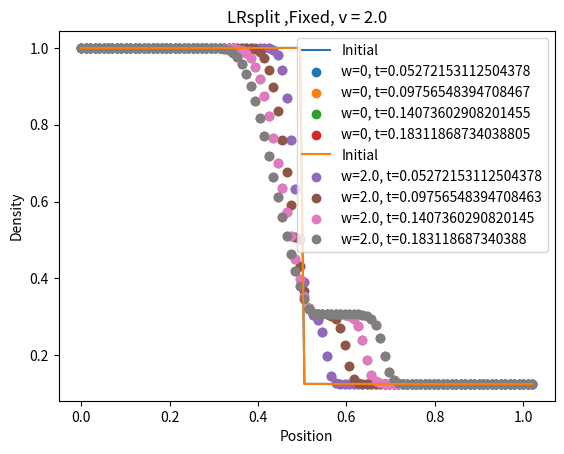

Recreate this plot in Python.
""" A toy model for hydro simulations, used to test things before trying out Arepo.
[redacted]
	Date: 07/11/2019
	UPDATE: Added moving mesh as of 27/11/2019
	
	To run a hydro sim:
	1. Initialize a mesh instance
	2. Run mesh.setup(), with whatever conditions you like
	3. Run mesh.solve()
"""
import numpy as np
import matplotlib.pyplot as plt


"""	Functions to convert from primitive vector to conserved vector and flux"""
def prim2cons(W, gamma):
	U = np.full((len(W), 3), np.nan)		#conserved state vector
	U[:,0] = W[:,0]
	U[:,1] = W[:,0]*W[:,1]
	U[:,2] = W[:,2]/(gamma-1) + (W[:,0]*W[:,1]**2)/2
	return(U)

def cons2prim(U, gamma):
	W = np.full((len(U), 3), np.nan)		#primitive state vector
	W[:,0] = U[:,0]
	W[:,1] = U[:,1]/U[:,0]
	W[:,2] = (gamma-1)*(U[:,2] - (U[:,1]**2/U[:,0])/2)
	return(W)

def prim2flux(W, gamma):
	F = np.full((len(W), 3), np.nan)		#conserved state vector
	F[:,0] = W[:,0]*W[:,1]
	F[:,1] = W[:,0]*W[:,1]**2 + W[:,2]
	F[:,2] = W[:,1] * (W[:,2]/(gamma-1) + (W[:,0]*W[:,1]**2)/2 + W[:,2])
	return(F)


"""	Function to impose boundary conditions onto primitive state vectors"""
def boundary(q,boundary):
   if boundary == "flow":
       q[0,:] = q[1,:]
       q[-1,:] = q[-2,:]
   elif boundary == "periodic":
       q[0,:] = q[-2,:]
       q[-1,:] = q[1,:]
   return(q)
	

class mesh:
	def __init__(self, 					
				 nx, tend, xend,					#number of (non-ghost) cells, simulation cutoff time, spatial extent of grid
				 mesh_type = "Fixed", fixed_v = 0,	#type of mesh movement (options = "Fixed" or "Lagrangian"), velocity of fixed grid
				 CFL=0.5, gamma=1.4):
		#	Establishing grid:
		self.nx, self.tend, self.xend, self.CFL, self.gamma = nx, tend, xend, CFL, gamma
		self.mesh_type = mesh_type
		self.v = np.full(nx+2, fixed_v)								#velocity of cell centres -- defaults to 0 for Eulerian mesh
		self.vf = np.full(nx+1, fixed_v)							#velocity of cell faces -- defaults to same as cell centres
		self.cell_widths = np.full(nx+2, self.xend/(self.nx-1) ) 	#size of cell -- initially uniform across all cells
		self.x = np.arange(0, nx+2)*(self.cell_widths[0])			#position of cell centre
		
		#	Attributes that will be used later:
		self.boundary, self.IC = None, None							#Boundary type, initial condition type
		self.W = np.full((self.nx+2, 3), np.nan)					#primitive vector (lab frame)
		self.fF = np.full((nx+1, 3), np.nan)						#Net flux across face (lab frame)
		self.lm = np.full(nx+1,np.nan)								#Left signal velocity	
		self.lp = np.full(nx+1,np.nan)								#Right signal velocity
	
	"""		Generate primitive vectors from Riemann-style Left/Right split		"""
	def get_W_LRsplit(self, cutoff, 				#cutoff tells where L/R boundary is
					  rhoL, PL, vL, rhoR, PR, vR):	#conditions on left, right
		for i in range(0, self.nx + 2):
			if self.x[i] <= cutoff*self.xend:
				self.W[i,0] = rhoL
				self.W[i,1] = vL
				self.W[i,2] = PL
			else:
				self.W[i,0] = rhoR
				self.W[i,1] = vR
				self.W[i,2] = PR
	
	
	"""		Generate primitive vectors from soundwave criteria		"""
	def get_W_soundwave(self, rhoB, drho,		#background density, density wave amplitude
						l, c_s, vB):			#wavelength, sound speed, bulk velocity
		C = c_s**2*rhoB**(1-self.gamma)/(self.gamma)  	#P = C*rho^gamma
		k = 2*np.pi/l
		for i in range(0, self.nx+2):
			if self.x[i] <= l:
				self.W[i,0] = rhoB + drho*np.sin(k*self.x[i])
				self.W[i,1] = vB + c_s* (drho/rhoB)*np.sin(k*self.x[i])
				self.W[i,2] = C*self.W[i,0]**self.gamma
			else:
				self.W[i,0] = rhoB
				self.W[i,1] = vB
				self.W[i,2] = C*rhoB**self.gamma
	
	
	"""		Set up Primitive vectors		"""
	def setup(self, 
			  vB=0, rhoB=1.0, drho=1e-3, l=0.2, c_s=1.0,					#variables for soundwave
			  vL=0, vR=0, rhoL=1.0, rhoR=0.1, PL=1.0, PR=0.125, cutoff=0.5,	#variables for Riemann split
			  IC="soundwave", boundary="periodic"):							#initial conditions type = "soundwave" or "LRsplit", boundary="periodic" or "flow"
		self.IC, self.boundary = IC, boundary
		if self.IC == "soundwave":
			self.get_W_soundwave(rhoB, drho, l, c_s, vB)
		elif self.IC == "LRsplit":
			self.get_W_LRsplit(cutoff, rhoL, PL, vL, rhoR, PR, vR)
	
	#TODO: TIDY UP AFTER THIS POINT
	"""HLL Riemann Solver; note this also updates self.v, self.lp, and self.lm"""
	def riemann_solver(self):
		fHLL = np.full((self.nx+1, 3), np.nan)
		
		if self.mesh_type == "Lagrangian":
			self.v = self.W[:,1]
		#	Get face velocity as average of the adjacent cells
		for i in range(0, self.nx+1):
			v_L = self.v[i]
			v_R = self.v[i+1]
			self.vf[i] = (v_R + v_L)/2
		#	Transform lab-frame to face frame.	NB: Face frame may vary for every face => must compute WL, WR separately
		WL, WR = np.copy(self.W)[:-1,:], np.copy(self.W)[1:,:]
		WL[:,1] -= self.vf		# subtract face velocity from cell to LEFT of face
		WR[:,1] -= self.vf		# subtract face velocity from cell to RIGHT of face
		UL = prim2cons(WL, self.gamma)
		UR = prim2cons(WR, self.gamma)
		fL = prim2flux(WL, self.gamma)
		fR = prim2flux(WR, self.gamma)
		
		#	Calculate signal speeds
		csl = np.sqrt(self.gamma*WL[:,2]/WL[:,0])
		csr = np.sqrt(self.gamma*WR[:,2]/WR[:,0])
		self.lm = WL[:,1] - csl
		self.lp = WR[:,1] + csr
			
		#	Calculate HLL flux in frame of FACE
		for i in range(0, self.nx+1):
			if self.lm[i] >= 0:
				fHLL[i,:] = fL[i,:]
			elif self.lm[i] < 0 and 0 < self.lp[i]:
				fHLL[i,:] = ( self.lp[i]*fL[i,:] - self.lm[i]*fR[i,:] + self.lp[i]*self.lm[i]*(UR[i,:] - UL[i,:]) ) / (self.lp[i]-self.lm[i])
				if i == 50: print(49,  fHLL[48:51,:])
			else:
				fHLL[i,:] = fR[i,:]
		
		#	Calculate net flux in frame of LAB
		self.fF = np.copy(fHLL)
		self.fF[:,1] += fHLL[:,0]*self.vf
		self.fF[:,2] += 0.5*fHLL[:,0]*self.vf**2 + fHLL[:,1]*self.vf
		#print(49,  self.fF[48:51,:])
		#print("__", np.diff(self.fF[48:51], axis=0))
	
	
	"""	Calculate time step duration according to Courant condition; note must be called after Riemann Solver generates v, lp, lm"""
	def CFL_condition(self):
		self.cell_widths[1:-1] = self.x[2:] - self.x[:-2]
		self.cell_widths[0], self.cell_widths[-1] = self.cell_widths[1], self.cell_widths[-2]
		dtm = self.CFL * self.cell_widths[:-1] / np.absolute(self.lm)
		dtp = self.CFL * self.cell_widths[1: ] / np.absolute(self.lp)
		mesh_v = 0#max(self.v)
		if mesh_v > 1e-16:
			dt_mesh = self.CFL * self.cell_widths / np.absolute(self.v)
			dt = min(min(dtm), min(dtp), min(dt_mesh))
		else:
			dt = min(min(dtm), min(dtp))
		return(dt)
	
	
	"""	Move cells (i.e. change x coordinate),rearrange cells if any fall off the grid boundaries
		NB: doesn't work if grid cells exceed spatial extent on both sides """
	def move_cells(self, dt):
		#  Modify x coordinate based on velocity of cell centre
		self.x += self.v * dt
		#  Check if any (non-ghost) cells exeed the spatial extent of the grid in + x direction
		print(self.x)
		right_limit, left_limit = 0, 0
		i = 1
		while i < self.nx + 1:
			if self.x[i] > self.xend:
				right_limit = i
				break
			i+=1
		#  then work backwards to see if cells exceed spatial extent of the grid in -x direction...
		while i > 0:
			if self.x[i] < 0:
				left_limit = i
				break
			i-=1
		
		#  If any cells lie outside spatial extent in periodic regime, roll grid so they don't anymore
		if self.boundary == "periodic":
			if right_limit != 0:
				self.W[1:-1,:] = np.roll(self.W[1:-1,:], axis=0,shift = self.nx - right_limit)
				self.W = boundary(self.W, self.boundary)	#correct ghost cells
				self.x -= self.x[-2] - self.xend			#shift coordinates to match rolled grid
			
			elif left_limit != 0:
				self.W[1:-1,:] = np.roll(self.W[1:-1,:], axis=0,shift = -left_limit)
				self.W = boundary(self.W, self.boundary)
				self.x += (0 - self.x[1])
	
	
	"""	Function tying everything together into a hydro solver"""
	def solve(self):
		print("\n\n")
		#plt.figure()
		plt.title(self.IC + " ," + self.mesh_type + ", v = " + str(self.v[0]))
		plt.plot(self.x, self.W[:,2], label="Initial")
		plt.pause(1)
		t = 0
		plotcount = 1
		while t < self.tend:
			self.W = boundary(self.W, self.boundary)
			self.riemann_solver()
			Uold = prim2cons(self.W, self.gamma)
			Unew = np.copy(Uold)
			#print("Before Riemann, U\n=", cons2prim(Unew, self.gamma)[47:52])
			dt = self.CFL_condition()
			#dt = 0.007
			#print(t+dt)
			#First order time integration using Euler's method
			for i in range(1, self.nx+1):
				L = - (self.fF[i,:] - self.fF[i-1,:])/self.cell_widths[i]
				Unew[i,:] = Uold[i,:] + L*dt
			#print("After Riemann, U\n=", Unew[47:52])
			Unew = boundary(Unew, self.boundary)
			self.W = cons2prim(Unew, self.gamma)
			#print("After cons2prim, W\n=", self.W[47:52])
			if plotcount % 10 == 0:
				plt.scatter(self.x, self.W[:,2] , label="w="+str(self.v[0]) + ", t=" + str(t+dt))
				plt.pause(0.1)
			t+=dt	
			plotcount+=1
		plt.legend()
		plt.xlabel("Position")
		plt.ylabel("Density")
		plt.pause(0.1)
		

grid = mesh(100, 0.2, 1.0)
grid.setup(boundary = "flow", IC = "LRsplit")
grid.solve()

grid = mesh(100, 0.2, 1.0,  fixed_v = 2.0)
grid.setup(boundary = "flow", IC = "LRsplit", vL = 2, vR = 2)
grid.solve()

"""
grid = mesh(100, 0.2, 1.0,  fixed_v = 5.0)
grid.setup(boundary = "flow", IC = "LRsplit", vL = 1, vR = 1)
grid.solve()

plt.figure()
gridsound = mesh(500, 1.0, 1.0, fixed_v = 0.0)
grid.setup()
gridsound.solve()

gridsound = mesh(500, 1.0, 1.0, fixed_v = 1.0)
grid.setup(vB=1.0)
gridsound.solve()

grid = mesh(500, 0.2, 1.0, boundary = "flow", IC = "LRsplit", mesh_type = "Lagrangian")
grid.solve()

grid = mesh(500, 0.2, 1.0, boundary = "flow", IC = "LRsplit", fixed_v = 1.0)
grid.solve()

plt.figure()
gridsound = mesh(500, 1.0, 1.0, fixed_v = 0.0)
gridsound.solve()

gridsound = mesh(500, 1.0, 1.0, fixed_v = 1.0, vL=1.0)
gridsound.solve()
#plt.plot(gridsound.x, gridsound.W[:,0])

gridsoundfixed = mesh(500, 1.0, 1.0)
gridsoundfixed.solve()

gridsoundfixed = mesh(500, 1.0, 1.0, mesh_type="Lagrangian")
gridsoundfixed.solve()
#plt.plot(gridsoundfixed.x, gridsoundfixed.W[:,0])
"""
plt.show()
#grid.solve()

